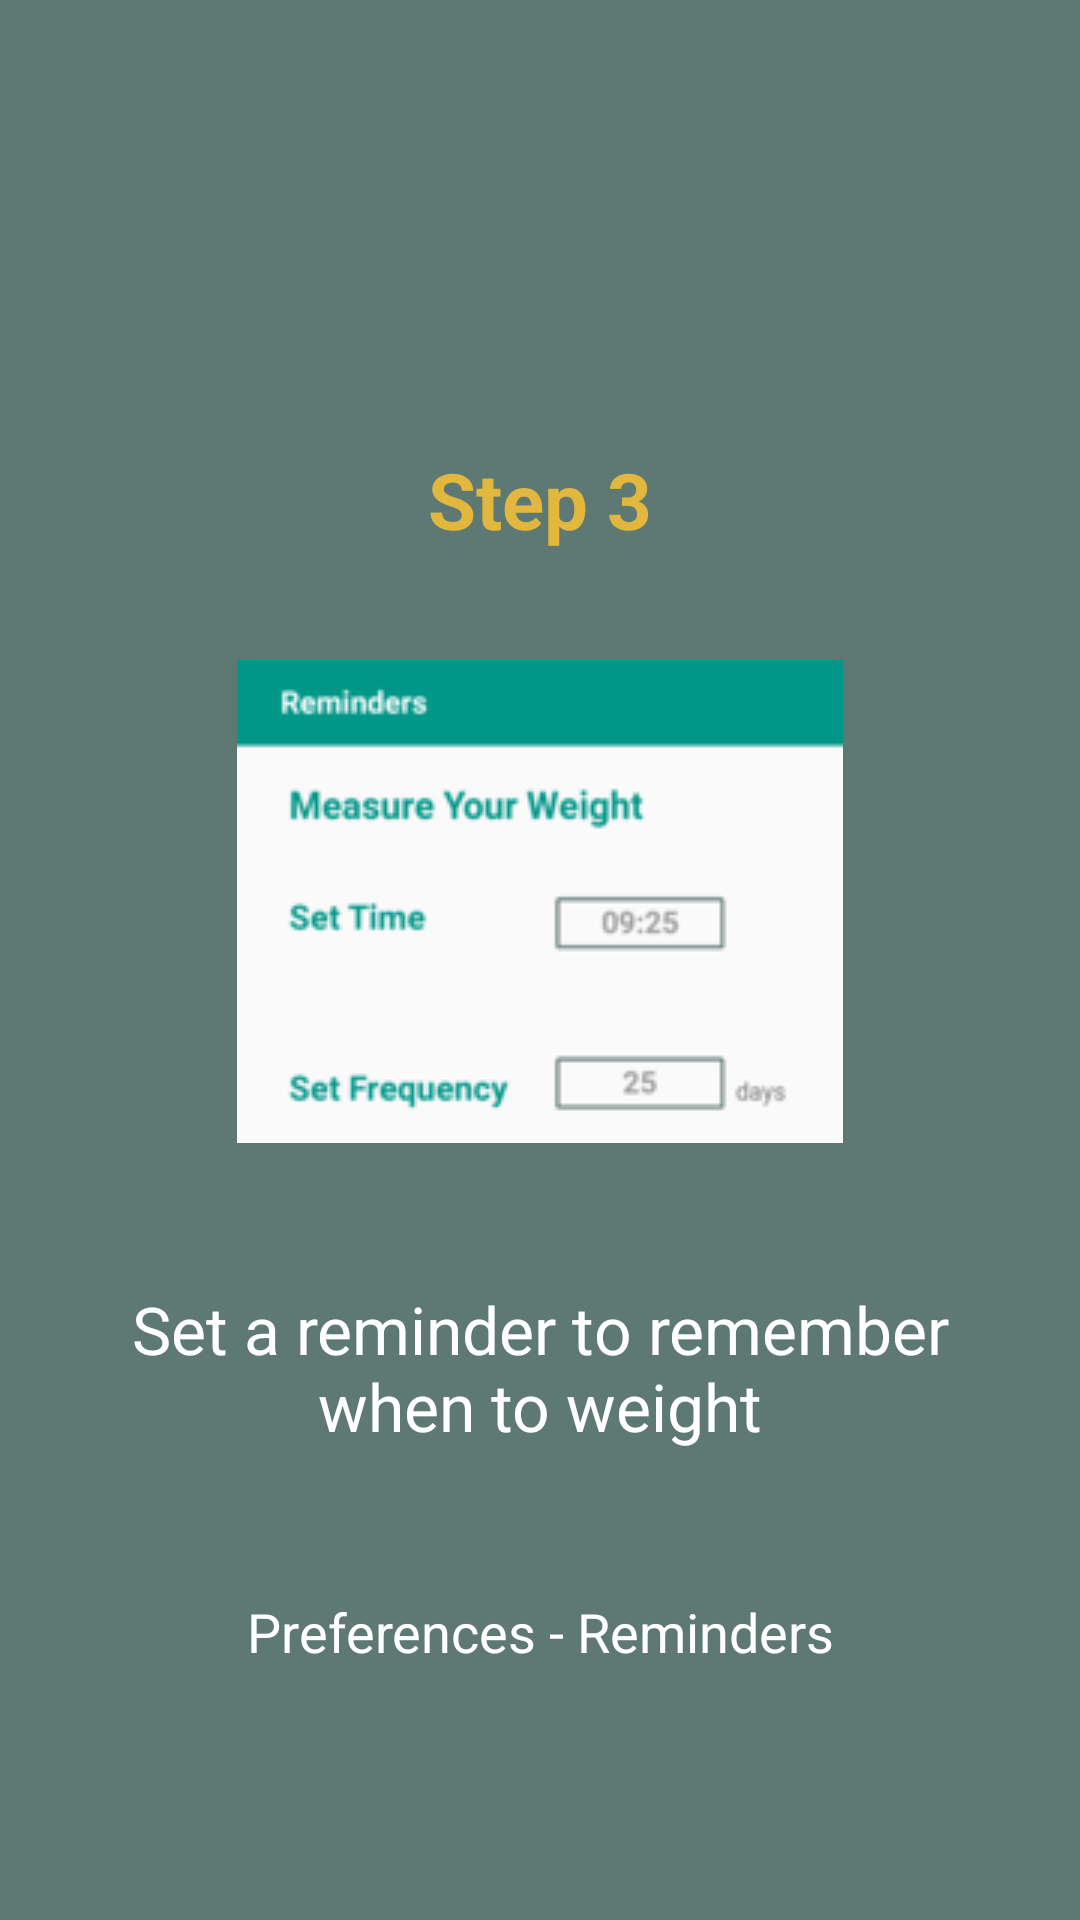

Produce the Android XML layout that renders to this screen, including the resource entries it uses.
<!-- AndroidManifest.xml: application theme Theme.AppCompat.Light.NoActionBar -->
<!-- res/layout/slide_4.xml -->
<?xml version="1.0" encoding="utf-8"?>
<RelativeLayout xmlns:android="http://schemas.android.com/apk/res/android"
    android:layout_width="match_parent" android:layout_height="match_parent"
    android:background="@color/StatusBarColor">


    <TextView
        android:id="@+id/textView27"
        android:layout_width="wrap_content"
        android:layout_height="wrap_content"
        android:text="Step 3"
        android:textColor="@color/BeCareful"
        android:textSize="26dp"
        android:textStyle="bold"
        android:layout_above="@+id/imageView2"
        android:layout_centerHorizontal="true"
        android:layout_marginBottom="36dp" />

    <TextView
        android:id="@+id/textView29"
        android:layout_width="300dp"
        android:layout_height="110dp"
        android:text="Set a reminder to remember when to weight"
        android:gravity="center"
        android:textColor="@color/HeaderColor"
        android:textSize="22dp"
        android:layout_marginBottom="13dp"
        android:layout_above="@+id/textView30"
        android:layout_centerHorizontal="true" />

    <TextView
        android:id="@+id/textView30"
        android:layout_width="300dp"
        android:layout_height="40dp"
        android:text="Preferences - Reminders"
        android:gravity="center"
        android:textColor="@color/HeaderColor"
        android:textSize="18dp"
        android:layout_marginBottom="76dp"
        android:layout_alignParentBottom="true"
        android:layout_alignLeft="@+id/textView29"
        android:layout_alignStart="@+id/textView29" />
    <ImageView
        android:layout_width="wrap_content"
        android:layout_height="wrap_content"
        android:src="@drawable/reminders"
        android:layout_marginBottom="20dp"
        android:layout_above="@+id/textView29"
        android:layout_centerHorizontal="true"
        android:id="@+id/imageView2" />

</RelativeLayout>
<!-- resources referenced by this layout -->
<resources>
  <color name="BeCareful">#e1b83d</color>
  <color name="HeaderColor">#ffffff</color>
  <color name="StatusBarColor">#5e7974</color>
  <!-- drawable reminders: png bitmap (drawable, 11072 bytes) -->
</resources>
